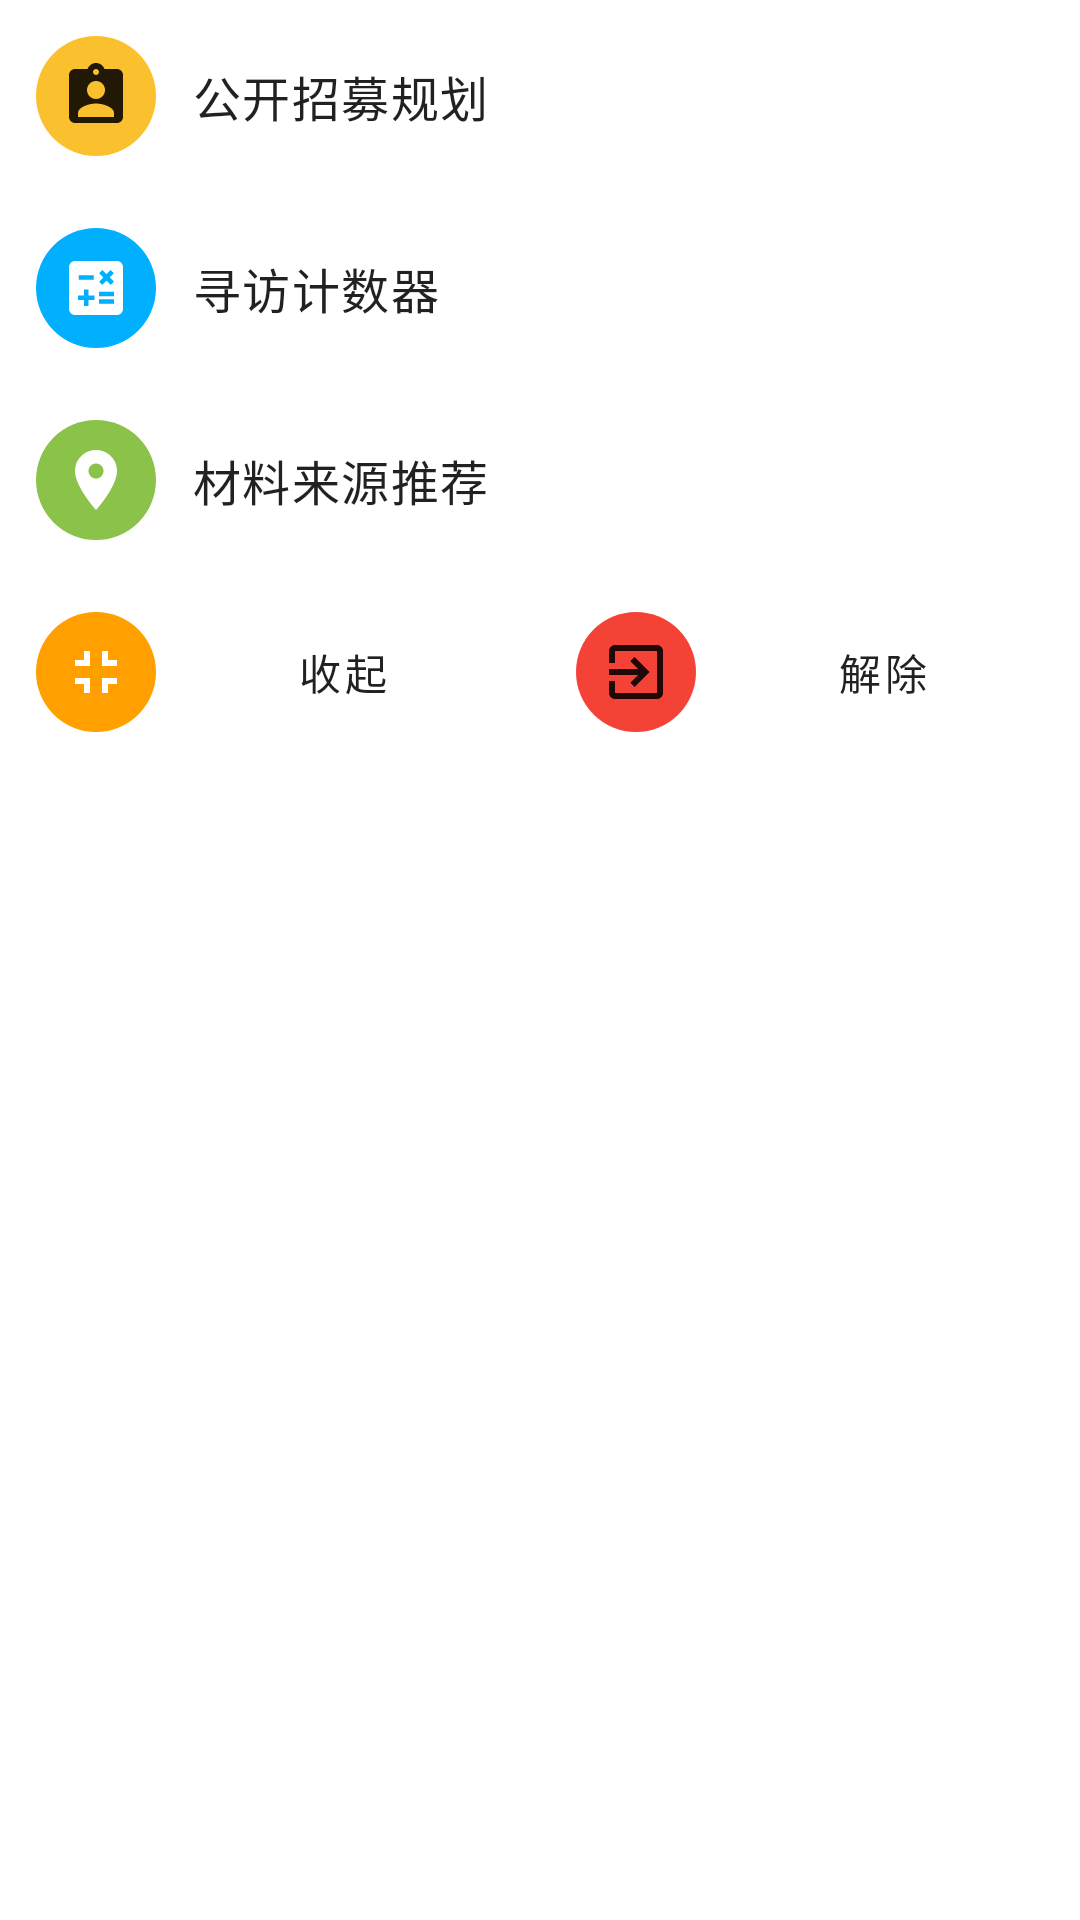

Layout XML and referenced resources for this Android screen:
<!-- AndroidManifest.xml: application theme Theme.Ark -->
<!-- res/layout/overlay_menu.xml -->
<?xml version="1.0" encoding="utf-8"?>
<ScrollView xmlns:android="http://schemas.android.com/apk/res/android"
    android:layout_width="match_parent"
    android:layout_height="match_parent">

    <androidx.appcompat.widget.LinearLayoutCompat
        android:layout_width="match_parent"
        android:layout_height="wrap_content"
        android:minWidth="@dimen/overlay_width"
        android:orientation="vertical">

        <androidx.appcompat.widget.LinearLayoutCompat
            android:id="@+id/action_recruit"
            android:layout_width="match_parent"
            android:layout_height="wrap_content"
            android:background="?selectableItemBackground"
            android:gravity="center_vertical"
            android:orientation="horizontal"
            android:padding="@dimen/control_padding">

            <androidx.appcompat.widget.AppCompatImageView
                android:layout_width="wrap_content"
                android:layout_height="wrap_content"
                android:layout_margin="@dimen/control_margin"
                android:background="@drawable/bg_oval"
                android:backgroundTint="@color/color_material_yellow"
                android:contentDescription="@null"
                android:padding="@dimen/control_padding"
                android:src="@drawable/ic_recruit" />

            <com.google.android.material.textview.MaterialTextView
                android:layout_width="match_parent"
                android:layout_height="wrap_content"
                android:paddingStart="@dimen/control_padding"
                android:paddingEnd="@dimen/control_padding"
                android:text="@string/title_recruit"
                android:textAppearance="@style/TextAppearance.MaterialComponents.Body1" />
        </androidx.appcompat.widget.LinearLayoutCompat>

        <androidx.appcompat.widget.LinearLayoutCompat
            android:id="@+id/action_counter"
            android:layout_width="match_parent"
            android:layout_height="wrap_content"
            android:background="?selectableItemBackground"
            android:gravity="center_vertical"
            android:orientation="horizontal"
            android:padding="@dimen/control_padding">

            <androidx.appcompat.widget.AppCompatImageView
                android:layout_width="wrap_content"
                android:layout_height="wrap_content"
                android:layout_margin="@dimen/control_margin"
                android:background="@drawable/bg_oval"
                android:backgroundTint="@color/color_material_blue"
                android:contentDescription="@null"
                android:padding="@dimen/control_padding"
                android:src="@drawable/ic_counter" />

            <com.google.android.material.textview.MaterialTextView
                android:layout_width="match_parent"
                android:layout_height="wrap_content"
                android:paddingStart="@dimen/control_padding"
                android:paddingEnd="@dimen/control_padding"
                android:text="@string/action_counter"
                android:textAppearance="@style/TextAppearance.MaterialComponents.Body1" />
        </androidx.appcompat.widget.LinearLayoutCompat>

        <androidx.appcompat.widget.LinearLayoutCompat
            android:id="@+id/action_material"
            android:layout_width="match_parent"
            android:layout_height="wrap_content"
            android:background="?selectableItemBackground"
            android:gravity="center_vertical"
            android:orientation="horizontal"
            android:padding="@dimen/control_padding">

            <androidx.appcompat.widget.AppCompatImageView
                android:layout_width="wrap_content"
                android:layout_height="wrap_content"
                android:layout_margin="@dimen/control_margin"
                android:background="@drawable/bg_oval"
                android:backgroundTint="@color/color_material_green"
                android:contentDescription="@null"
                android:padding="@dimen/control_padding"
                android:src="@drawable/ic_place" />

            <com.google.android.material.textview.MaterialTextView
                android:layout_width="match_parent"
                android:layout_height="wrap_content"
                android:paddingStart="@dimen/control_padding"
                android:paddingEnd="@dimen/control_padding"
                android:text="@string/action_material"
                android:textAppearance="@style/TextAppearance.MaterialComponents.Body1" />
        </androidx.appcompat.widget.LinearLayoutCompat>

        <androidx.appcompat.widget.LinearLayoutCompat
            android:id="@+id/action_gesture"
            android:layout_width="match_parent"
            android:layout_height="wrap_content"
            android:background="?selectableItemBackground"
            android:gravity="center_vertical"
            android:orientation="horizontal"
            android:padding="@dimen/control_padding"
            android:visibility="gone">

            <androidx.appcompat.widget.AppCompatImageView
                android:layout_width="wrap_content"
                android:layout_height="wrap_content"
                android:layout_margin="@dimen/control_margin"
                android:background="@drawable/bg_oval"
                android:backgroundTint="@color/color_primary"
                android:contentDescription="@null"
                android:padding="@dimen/control_padding"
                android:src="@drawable/ic_akt"
                android:theme="@style/ThemeOverlay.MaterialComponents.Dark" />

            <com.google.android.material.textview.MaterialTextView
                android:layout_width="0dp"
                android:layout_height="wrap_content"
                android:layout_weight="1.0"
                android:paddingStart="@dimen/control_padding"
                android:paddingEnd="@dimen/control_padding"
                android:text="@string/gesture_label"
                android:textAppearance="@style/TextAppearance.MaterialComponents.Body1" />

            <com.google.android.material.textview.MaterialTextView
                android:id="@+id/action_gesture_desc"
                android:layout_width="wrap_content"
                android:layout_height="wrap_content"
                android:paddingStart="@dimen/view_padding"
                android:paddingEnd="@dimen/view_padding" />
        </androidx.appcompat.widget.LinearLayoutCompat>

        <androidx.appcompat.widget.LinearLayoutCompat
            android:layout_width="match_parent"
            android:layout_height="wrap_content"
            android:baselineAligned="true"
            android:orientation="horizontal">

            <androidx.appcompat.widget.LinearLayoutCompat
                android:id="@+id/action_collapse"
                android:layout_width="0dp"
                android:layout_height="wrap_content"
                android:layout_weight="1.0"
                android:background="?selectableItemBackground"
                android:gravity="center_vertical"
                android:orientation="horizontal"
                android:padding="@dimen/control_padding">

                <androidx.appcompat.widget.AppCompatImageView
                    android:id="@+id/img_collapse"
                    android:layout_width="wrap_content"
                    android:layout_height="wrap_content"
                    android:layout_margin="@dimen/control_margin"
                    android:background="@drawable/bg_oval"
                    android:backgroundTint="@color/color_secondary"
                    android:contentDescription="@null"
                    android:padding="@dimen/control_padding"
                    android:src="@drawable/ic_collapse" />

                <com.google.android.material.textview.MaterialTextView
                    android:layout_width="match_parent"
                    android:layout_height="wrap_content"
                    android:gravity="center_horizontal"
                    android:text="@string/action_overlay_collapse"
                    android:textAppearance="@style/TextAppearance.MaterialComponents.Button" />
            </androidx.appcompat.widget.LinearLayoutCompat>

            <androidx.appcompat.widget.LinearLayoutCompat
                android:id="@+id/action_disconnect"
                android:layout_width="0dp"
                android:layout_height="wrap_content"
                android:layout_weight="1.0"
                android:background="?selectableItemBackground"
                android:gravity="center_vertical"
                android:orientation="horizontal"
                android:padding="@dimen/control_padding">

                <androidx.appcompat.widget.AppCompatImageView
                    android:layout_width="wrap_content"
                    android:layout_height="wrap_content"
                    android:layout_margin="@dimen/control_margin"
                    android:background="@drawable/bg_oval"
                    android:backgroundTint="@color/color_warn"
                    android:contentDescription="@null"
                    android:padding="@dimen/control_padding"
                    android:src="@drawable/ic_exit" />

                <com.google.android.material.textview.MaterialTextView
                    android:layout_width="match_parent"
                    android:layout_height="wrap_content"
                    android:gravity="center_horizontal"
                    android:text="@string/action_disconnect"
                    android:textAppearance="@style/TextAppearance.MaterialComponents.Button" />
            </androidx.appcompat.widget.LinearLayoutCompat>
        </androidx.appcompat.widget.LinearLayoutCompat>
    </androidx.appcompat.widget.LinearLayoutCompat>
</ScrollView>
<!-- resources referenced by this layout -->
<resources>
  <color name="color_material_blue">#00B0FF</color>
  <color name="color_material_green">#8BC34A</color>
  <color name="color_material_yellow">#FBC02D</color>
  <color name="color_primary">#212121</color>
  <color name="color_secondary">#FFA000</color>
  <color name="color_warn">#F44336</color>
  <dimen name="control_margin">4dp</dimen>
  <dimen name="control_padding">8dp</dimen>
  <dimen name="overlay_width">280dp</dimen>
  <dimen name="view_padding">16dp</dimen>
  <!-- drawable bg_oval (drawable) -->
  <shape xmlns:android="http://schemas.android.com/apk/res/android"
      android:shape="oval">
      <solid android:color="?colorBackgroundFloating" />
  </shape>
  <!-- drawable ic_akt (drawable) -->
  <vector xmlns:android="http://schemas.android.com/apk/res/android"
      android:width="24dp"
      android:height="24dp"
      android:tint="?colorOnSurface"
      android:viewportWidth="24"
      android:viewportHeight="24">
      <path
          android:pathData="M4.5,19.5l7.5,-15M12,4.5l7.5,15M19.5,19.5h-9.6"
          android:strokeWidth="2.6"
          android:strokeColor="@android:color/white"
          android:strokeLineCap="round" />
  </vector>
  <!-- drawable ic_collapse (drawable) -->
  <vector xmlns:android="http://schemas.android.com/apk/res/android"
      android:width="24dp"
      android:height="24dp"
      android:viewportWidth="24"
      android:viewportHeight="24">
      <path
          android:fillColor="@android:color/white"
          android:pathData="M5,16h3v3h2v-5L5,14v2zM8,8L5,8v2h5L10,5L8,5v3zM14,19h2v-3h3v-2h-5v5zM16,8L16,5h-2v5h5L19,8h-3z" />
  </vector>
  <!-- drawable ic_exit (drawable) -->
  <vector xmlns:android="http://schemas.android.com/apk/res/android"
      android:width="24dp"
      android:height="24dp"
      android:autoMirrored="true"
      android:viewportWidth="24"
      android:viewportHeight="24">
      <path
          android:fillColor="@android:color/white"
          android:pathData="M10.09,15.59L11.5,17l5,-5 -5,-5 -1.41,1.41L12.67,11H3v2h9.67l-2.58,2.59zM19,3H5c-1.11,0 -2,0.9 -2,2v4h2V5h14v14H5v-4H3v4c0,1.1 0.89,2 2,2h14c1.1,0 2,-0.9 2,-2V5c0,-1.1 -0.9,-2 -2,-2z" />
  </vector>
  <!-- drawable ic_place (drawable) -->
  <vector xmlns:android="http://schemas.android.com/apk/res/android"
      android:width="24dp"
      android:height="24dp"
      android:viewportWidth="24"
      android:viewportHeight="24">
      <path
          android:fillColor="@android:color/white"
          android:pathData="M12,2C8.13,2 5,5.13 5,9c0,5.25 7,13 7,13s7,-7.75 7,-13c0,-3.87 -3.13,-7 -7,-7zM12,11.5c-1.38,0 -2.5,-1.12 -2.5,-2.5s1.12,-2.5 2.5,-2.5 2.5,1.12 2.5,2.5 -1.12,2.5 -2.5,2.5z" />
  </vector>
  <string name="action_counter">寻访计数器</string>
  <string name="action_disconnect">解除</string>
  <string name="action_material">材料来源推荐</string>
  <string name="action_overlay_collapse">收起</string>
  <string name="gesture_label">戳戳乐™</string>
  <string name="title_recruit">公开招募规划</string>
  <style name="Theme.Ark" parent="Theme.Base">
          <item name="toolbarStyle">@style/Widget.MaterialComponents.Toolbar</item>
          <item name="alertDialogTheme">@style/Theme.Ark.AlertDialogOverlay</item>
          <item name="materialAlertDialogTheme">@style/Theme.Ark.AlertDialogOverlay</item>
      </style>
  <style name="Theme.Base" parent="Theme.MaterialComponents.DayNight.DarkActionBar">
          <item name="colorPrimary">@color/color_primary</item>
          <item name="colorPrimaryDark">@color/color_primary_dark</item>
          <item name="colorSecondary">@color/color_secondary</item>
          <item name="windowActionBar">false</item>
          <item name="windowNoTitle">true</item>
          <item name="android:forceDarkAllowed" tools:targetApi="q">false</item>
      </style>
  <style name="Theme.Ark.AlertDialogOverlay" parent="ThemeOverlay.MaterialComponents.MaterialAlertDialog">
          <item name="colorPrimary">@color/color_secondary</item>
          <item name="dialogCornerRadius">4dp</item>
      </style>
  <color name="color_primary_dark">#212121</color>
</resources>
